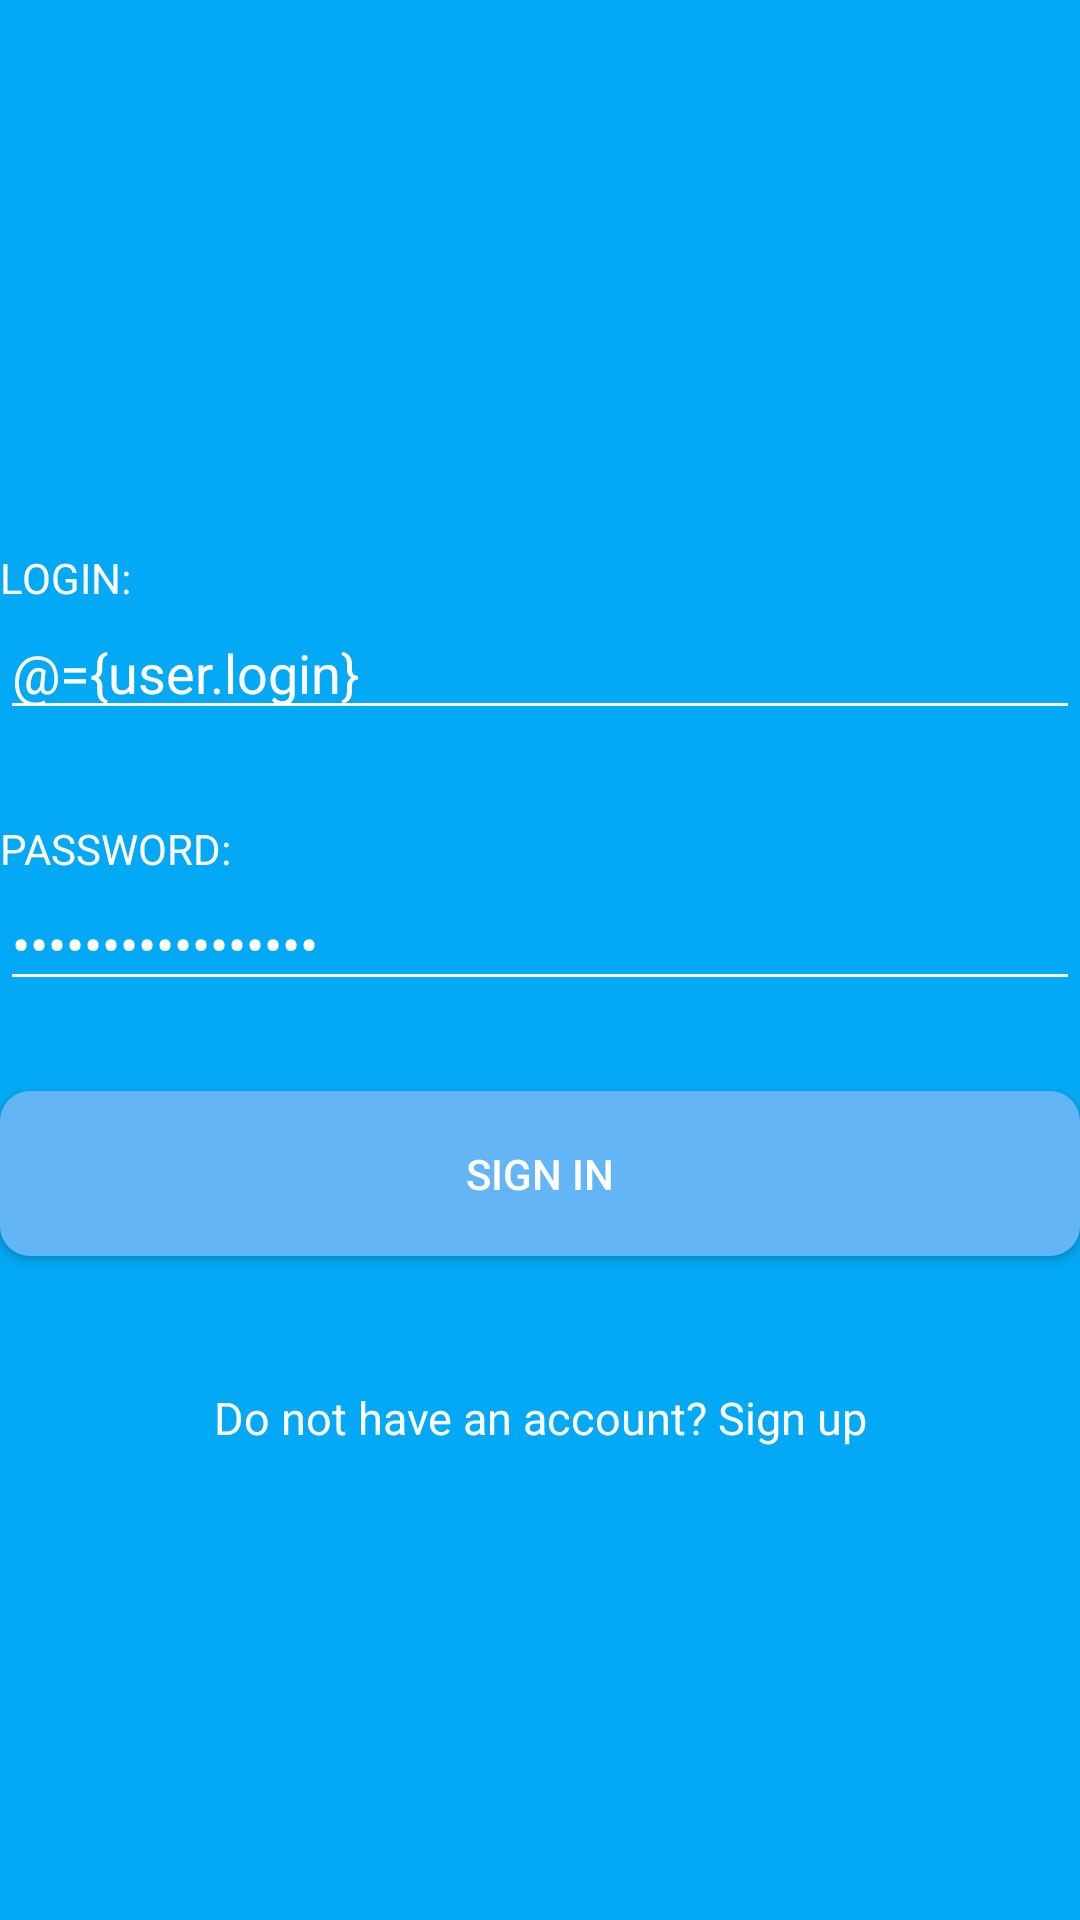

The Android layout XML behind this screen, and the referenced resources:
<!-- AndroidManifest.xml: application theme AppTheme -->
<!-- res/layout/log_in.xml -->
<?xml version="1.0" encoding="utf-8"?>
<layout xmlns:android="http://schemas.android.com/apk/res/android"
    xmlns:app="http://schemas.android.com/apk/res-auto"
    xmlns:tools="http://schemas.android.com/tools">
        <data>
                <variable
                    name="user"
                    type="com.example.phonebook.data.entities.User" />
                <variable
                    name="service"
                    type="com.example.phonebook.ui.viewModels.LogInViewModel" />
        </data>

        <LinearLayout
            android:id="@+id/loginForm"
            android:orientation="vertical"
            android:background="@color/colorPrimary"
            android:layout_width="330dp"
            android:layout_height="wrap_content"
            android:gravity="center_vertical"
            tools:context=".ui.fragments.LogInFragment">

                <ImageView
                    android:id="@+id/signInImage"
                    android:layout_width="wrap_content"
                    android:layout_height="wrap_content"
                    android:layout_gravity="center_horizontal"
                    android:layout_marginBottom="40dp"
                    app:layout_constraintBottom_toTopOf="@+id/loginForm"
                    app:layout_constraintEnd_toEndOf="parent"
                    app:layout_constraintStart_toStartOf="parent"
                    app:layout_constraintTop_toTopOf="parent"
                    app:srcCompat="@drawable/phonebook_main" />

                <TextView
                    android:id="@+id/loginFormLoginText"
                    android:layout_width="match_parent"
                    android:layout_height="wrap_content"
                    android:text="@string/login_form_login_text"
                    android:textColor="@android:color/background_light" />

                <EditText
                    android:layout_width="match_parent"
                    android:layout_height="wrap_content"
                    android:ems="10"
                    android:inputType="textPersonName"
                    android:text="@={user.login}"
                    android:textColor="@android:color/background_light"
                    android:textColorHighlight="@android:color/white"
                    android:textColorLink="@android:color/background_light"
                    android:textCursorDrawable="@drawable/edit_text_cursor"
                    app:backgroundTint="@android:color/white" />

                <TextView
                    android:id="@+id/loginFormPasswordText"
                    android:layout_width="match_parent"
                    android:layout_height="wrap_content"
                    android:layout_marginTop="30dp"
                    android:text="@string/login_form_password_text"
                    android:textColor="@android:color/background_light" />

                <EditText
                    android:layout_width="match_parent"
                    android:layout_height="wrap_content"
                    android:ems="10"
                    android:inputType="textPassword"
                    android:text="@={user.password}"
                    android:textColor="@android:color/background_light"
                    android:textColorHighlight="@android:color/white"
                    android:textColorLink="@android:color/white"
                    android:textCursorDrawable="@drawable/edit_text_cursor"
                    android:imeOptions="actionDone"
                    app:backgroundTint="@android:color/white" />

                <androidx.appcompat.widget.AppCompatButton
                    style="@style/AppTheme.RoundedCornerMaterialButton"
                    android:layout_width="match_parent"
                    android:layout_height="55dp"
                    android:layout_marginTop="30dp"
                    android:onClick="@{() -> service.logIn()}"
                    android:text="@string/login_button_text" />

                <Button
                    android:id="@+id/toRegisterButton"
                    style="@style/Widget.MaterialComponents.Button.TextButton"
                    android:layout_width="wrap_content"
                    android:layout_height="wrap_content"
                    android:layout_marginTop="30dp"
                    android:text="@string/sign_up_button_text"
                    android:textAlignment="center"
                    android:textColor="@android:color/white"
                    android:textSize="15sp"
                    android:layout_gravity="center" />

        </LinearLayout>
</layout>
<!-- resources referenced by this layout -->
<resources>
  <color name="colorPrimary">#03A9F4</color>
  <string name="login_button_text">SIGN IN</string>
  <string name="login_form_login_text">LOGIN:</string>
  <string name="login_form_password_text">PASSWORD:</string>
  <string name="sign_up_button_text">Do not have an account? Sign up</string>
  <style name="AppTheme.RoundedCornerMaterialButton" parent="Widget.AppCompat.Button.Colored">
          <item name="android:background">@drawable/rounded_shape</item>
      </style>
  <style name="AppTheme" parent="Theme.AppCompat.Light.NoActionBar">
          <item name="colorPrimary">@color/colorPrimary</item>
          <item name="colorPrimaryDark">@color/colorPrimaryDark</item>
          <item name="colorAccent">@color/colorAccent</item>
          <item name="android:itemBackground">@color/colorPrimary</item>
          <item name="android:textColor">@android:color/white</item>
          <item name="actionBarStyle">@color/colorPrimary</item>
          <item name="actionMenuTextColor">@android:color/black</item>
      </style>
  <!-- drawable rounded_shape (drawable) -->
  <shape
      xmlns:android="http://schemas.android.com/apk/res/android"
      android:shape="rectangle">
  
      <solid
          android:color="@color/signInButtonColor">
      </solid>
  
      <corners
          android:radius="10dp">
      </corners>
  
  </shape>
  <color name="colorPrimaryDark">#03A9F4</color>
  <color name="colorAccent">#03A9F4</color>
  <color name="signInButtonColor">#64B5F6</color>
</resources>
